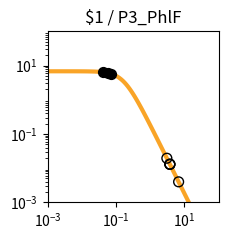

Write the Python code that produced this figure. (Note: this script raises an exception after producing the figure.)
import matplotlib.pyplot as plt
import matplotlib.ticker as ticker
import numpy as np

fig, ax = plt.subplots(figsize=(2.5,2.5))

plt.xlim(1.000000e-03, 1.000000e+02)
plt.ylim(1.000000e-03, 1.000000e+02)

x = np.array([1.000000e-03,1.122018e-03,1.258925e-03,1.412538e-03,1.584893e-03,1.778279e-03,1.995262e-03,2.238721e-03,2.511886e-03,2.818383e-03,3.162278e-03,3.548134e-03,3.981072e-03,4.466836e-03,5.011872e-03,5.623413e-03,6.309573e-03,7.079458e-03,7.943282e-03,8.912509e-03,1.000000e-02,1.122018e-02,1.258925e-02,1.412538e-02,1.584893e-02,1.778279e-02,1.995262e-02,2.238721e-02,2.511886e-02,2.818383e-02,3.162278e-02,3.548134e-02,3.981072e-02,4.466836e-02,5.011872e-02,5.623413e-02,6.309573e-02,7.079458e-02,7.943282e-02,8.912509e-02,1.000000e-01,1.122018e-01,1.258925e-01,1.412538e-01,1.584893e-01,1.778279e-01,1.995262e-01,2.238721e-01,2.511886e-01,2.818383e-01,3.162278e-01,3.548134e-01,3.981072e-01,4.466836e-01,5.011872e-01,5.623413e-01,6.309573e-01,7.079458e-01,7.943282e-01,8.912509e-01,1.000000e+00,1.122018e+00,1.258925e+00,1.412538e+00,1.584893e+00,1.778279e+00,1.995262e+00,2.238721e+00,2.511886e+00,2.818383e+00,3.162278e+00,3.548134e+00,3.981072e+00,4.466836e+00,5.011872e+00,5.623413e+00,6.309573e+00,7.079458e+00,7.943282e+00,8.912509e+00,1.000000e+01,1.122018e+01,1.258925e+01,1.412538e+01,1.584893e+01,1.778279e+01,1.995262e+01,2.238721e+01,2.511886e+01,2.818383e+01,3.162278e+01,3.548134e+01,3.981072e+01,4.466836e+01,5.011872e+01,5.623413e+01,6.309573e+01,7.079458e+01,7.943282e+01,8.912509e+01,1.000000e+02,])
y = np.array([6.793769e+00,6.793708e+00,6.793632e+00,6.793537e+00,6.793416e+00,6.793264e+00,6.793072e+00,6.792831e+00,6.792526e+00,6.792143e+00,6.791659e+00,6.791050e+00,6.790283e+00,6.789315e+00,6.788097e+00,6.786561e+00,6.784627e+00,6.782191e+00,6.779123e+00,6.775260e+00,6.770398e+00,6.764279e+00,6.756583e+00,6.746908e+00,6.734754e+00,6.719497e+00,6.700365e+00,6.676407e+00,6.646453e+00,6.609081e+00,6.562573e+00,6.504879e+00,6.433593e+00,6.345940e+00,6.238810e+00,6.108831e+00,5.952525e+00,5.766560e+00,5.548098e+00,5.295258e+00,5.007628e+00,4.686765e+00,4.336552e+00,3.963289e+00,3.575410e+00,3.182809e+00,2.795870e+00,2.424391e+00,2.076633e+00,1.758681e+00,1.474197e+00,1.224541e+00,1.009143e+00,8.260148e-01,6.722568e-01,5.445086e-01,4.392943e-01,3.532611e-01,2.833258e-01,2.267482e-01,1.811542e-01,1.445265e-01,1.151755e-01,9.170305e-02,7.296195e-02,5.801777e-02,4.611348e-02,3.663846e-02,2.910190e-02,2.311031e-02,1.834895e-02,1.456644e-02,1.156234e-02,9.176956e-03,7.283160e-03,5.779843e-03,4.586616e-03,3.639594e-03,2.888025e-03,2.291602e-03,1.818316e-03,1.442758e-03,1.144755e-03,9.082964e-04,7.206752e-04,5.718065e-04,4.536873e-04,3.599670e-04,2.856060e-04,2.266059e-04,1.797936e-04,1.426516e-04,1.131823e-04,8.980074e-05,7.124938e-05,5.653040e-05,4.485210e-05,3.558634e-05,2.823474e-05,2.240187e-05,1.777397e-05,])
c = "#f9a427"

hi_x = np.array([7.147647e-02,5.707786e-02,4.150895e-02,])
hi_y = np.array([5.749644e+00,6.090168e+00,6.403838e+00,])
lo_x = np.array([6.766306e+00,3.771232e+00,3.756833e+00,3.741264e+00,3.066551e+00,])
lo_y = np.array([3.985878e-03,1.288931e-02,1.298861e-02,1.309727e-02,1.951504e-02,])

plt.loglog(x,y,lw=3,color=c)
plt.scatter(hi_x,hi_y,marker='o',s=50,color='black',zorder=10)
plt.scatter(lo_x,lo_y,marker='o',s=50,edgecolors='black',color='none',zorder=10)

plt.title("$1 / P3_PhlF")

ax.xaxis.set_major_locator(ticker.LogLocator(numticks=3))
ax.yaxis.set_major_locator(ticker.LogLocator(numticks=3))

ax.set_aspect('equal')
plt.tight_layout()

plt.savefig("/home/<user>/output/response_plot_$1_P3_PhlF.png", bbox_inches='tight')
